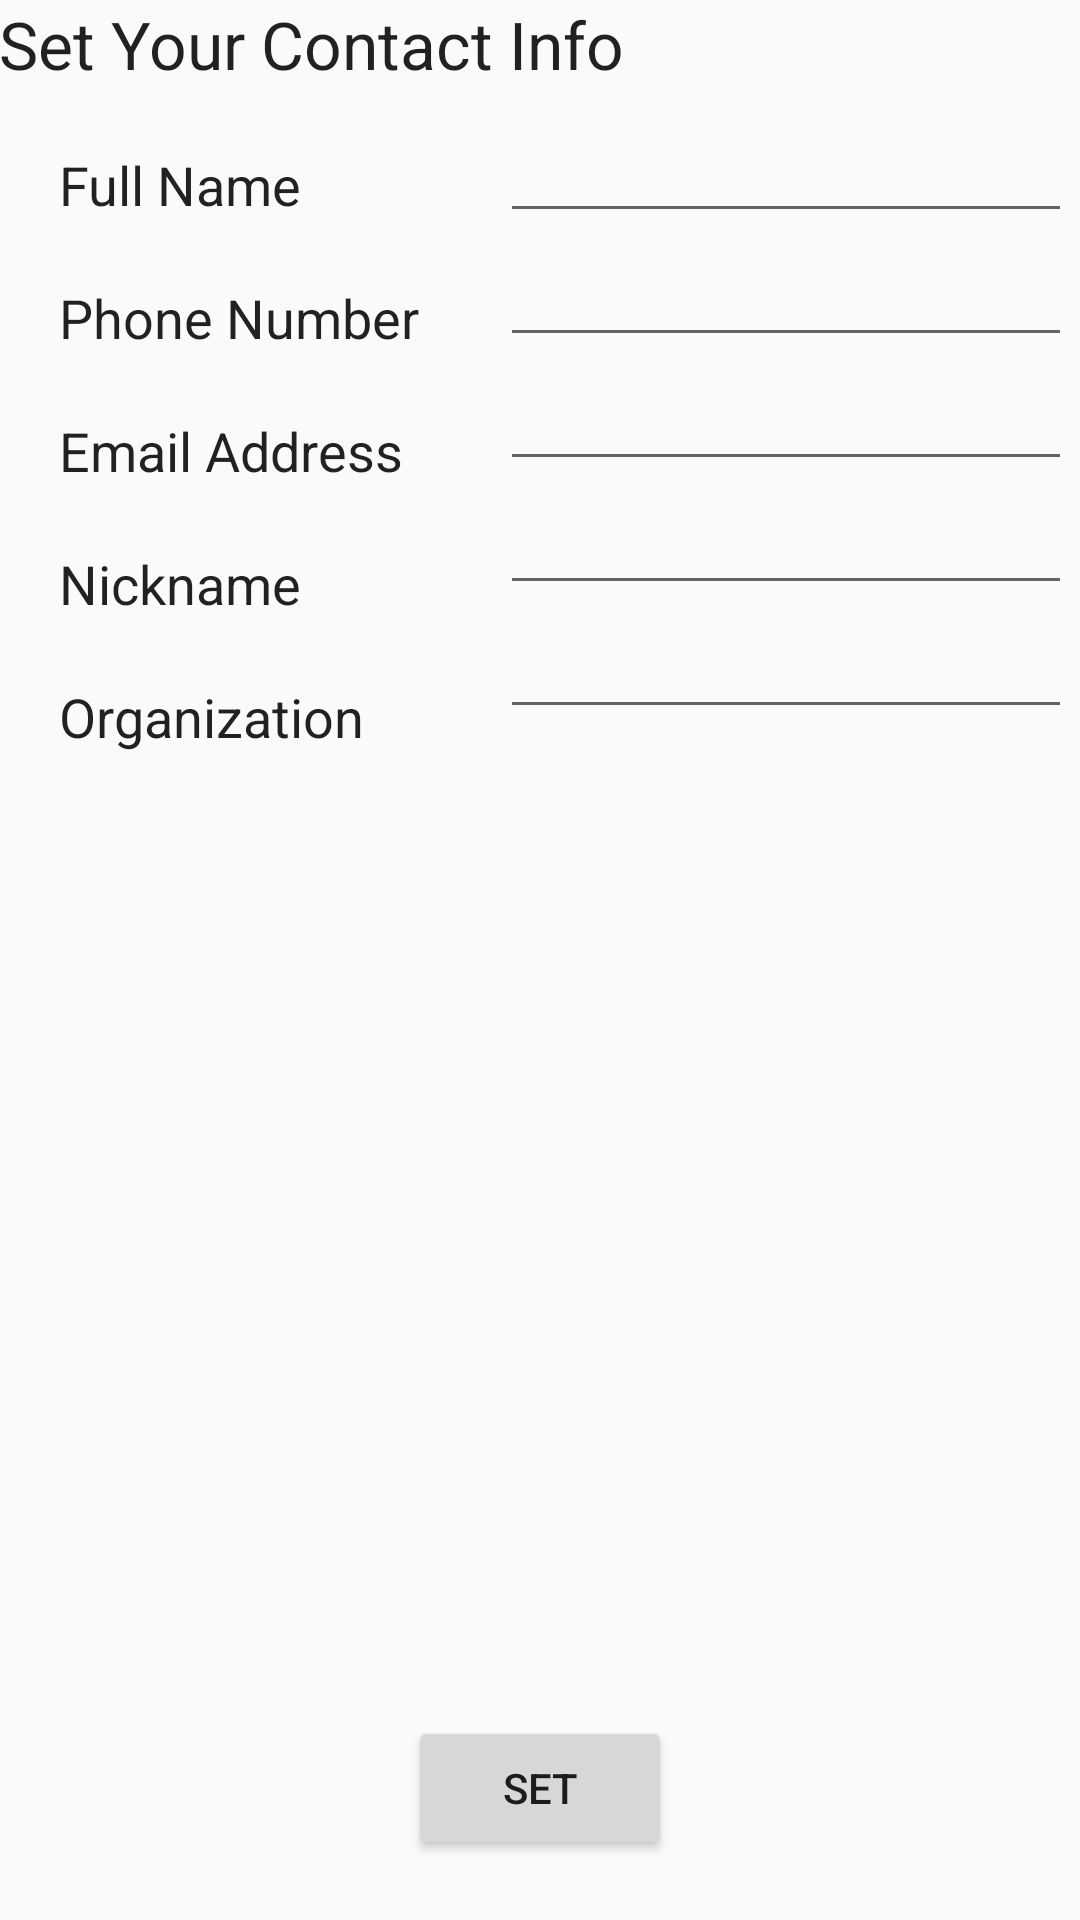

Layout XML and referenced resources for this Android screen:
<!-- AndroidManifest.xml: application theme AppTheme -->
<!-- res/layout/activity_set_contact.xml -->
<RelativeLayout xmlns:android="http://schemas.android.com/apk/res/android"
    xmlns:tools="http://schemas.android.com/tools" android:layout_width="match_parent"
    android:layout_height="match_parent" android:paddingLeft="@dimen/activity_horizontal_margin"
    android:paddingRight="@dimen/activity_horizontal_margin"
    android:paddingTop="@dimen/activity_vertical_margin"
    android:paddingBottom="@dimen/activity_vertical_margin"
    tools:context="com.gankmobile.android.tapexchange.SetContactActivity">

    <TextView android:text="@string/set_contact_activity_title"
        style="@android:style/TextAppearance.Large"
        android:id="@+id/activity_title"
        android:layout_width="wrap_content"
        android:layout_height="wrap_content" />
    <LinearLayout
        android:layout_below="@id/activity_title"
        android:id="@+id/label_layout"
        android:layout_width="wrap_content"
        android:layout_height="wrap_content"
        android:padding="20dp"
        android:orientation="vertical">
        <TextView
            android:layout_width="wrap_content"
            android:layout_height="wrap_content"
            style="@android:style/TextAppearance.Medium"
            android:text="@string/full_name_label"/>
        <TextView
            android:layout_width="wrap_content"
            android:layout_height="wrap_content"
            android:layout_marginTop="20dp"
            style="@android:style/TextAppearance.Medium"
            android:text="@string/phone_num_label"/>
        <TextView
            android:layout_width="wrap_content"
            android:layout_height="wrap_content"
            android:layout_marginTop="20dp"
            style="@android:style/TextAppearance.Medium"
            android:text="@string/email_label"/>
        <TextView
            android:layout_width="wrap_content"
            android:layout_height="wrap_content"
            android:layout_marginTop="20dp"
            style="@android:style/TextAppearance.Medium"
            android:text="@string/home_addr_label"/>
        <TextView
            android:layout_width="wrap_content"
            android:layout_height="wrap_content"
            android:layout_marginTop="20dp"
            style="@android:style/TextAppearance.Medium"
            android:text="@string/organization_label"/>
    </LinearLayout>
    <LinearLayout
        android:layout_width="wrap_content"
        android:layout_height="wrap_content"
        android:layout_below="@id/activity_title"
        android:padding="7dp"
        android:paddingTop="5dp"
        android:orientation="vertical"
        android:layout_toRightOf="@id/label_layout">
        <EditText
            android:layout_width="200dp"
            android:layout_height="wrap_content"
            android:id="@+id/full_name_text"/>
        <EditText
            android:layout_width="200dp"
            android:layout_height="wrap_content"
            android:id="@+id/phone_num_text"/>
        <EditText
            android:layout_width="200dp"
            android:layout_height="wrap_content"
            android:id="@+id/email_text"/>
        <EditText
            android:layout_width="200dp"
            android:layout_height="wrap_content"
            android:id="@+id/home_addr_text"/>
        <EditText
            android:layout_width="200dp"
            android:layout_height="wrap_content"
            android:id="@+id/organization_text"/>
    </LinearLayout>
    <Button
        android:layout_width="wrap_content"
        android:layout_height="wrap_content"
        android:id="@+id/set_button"
        android:text="@string/set_contact_info_btn_lbl"
        android:layout_alignParentBottom="true"
        android:layout_centerInParent="true"
        android:layout_marginBottom="20dp"/>
</RelativeLayout>
<!-- resources referenced by this layout -->
<resources>
  <string name="email_label">Email Address</string>
  <string name="full_name_label">Full Name</string>
  <string name="home_addr_label">Nickname</string>
  <string name="organization_label">Organization</string>
  <string name="phone_num_label">Phone Number</string>
  <string name="set_contact_activity_title">Set Your Contact Info</string>
  <string name="set_contact_info_btn_lbl">Set</string>
  <style name="AppTheme" parent="Theme.AppCompat.Light.DarkActionBar">
          
          <item name="colorPrimary">@color/colorPrimary</item>
          <item name="colorPrimaryDark">@color/colorPrimaryDark</item>
          <item name="colorAccent">@color/colorAccent</item>
          <item name="windowNoTitle">false</item>
          <item name="windowActionBar">true</item>
      </style>
  <color name="colorPrimary">#21b684</color>
  <color name="colorPrimaryDark">#157555</color>
  <color name="colorAccent">#4A148C</color>
</resources>
